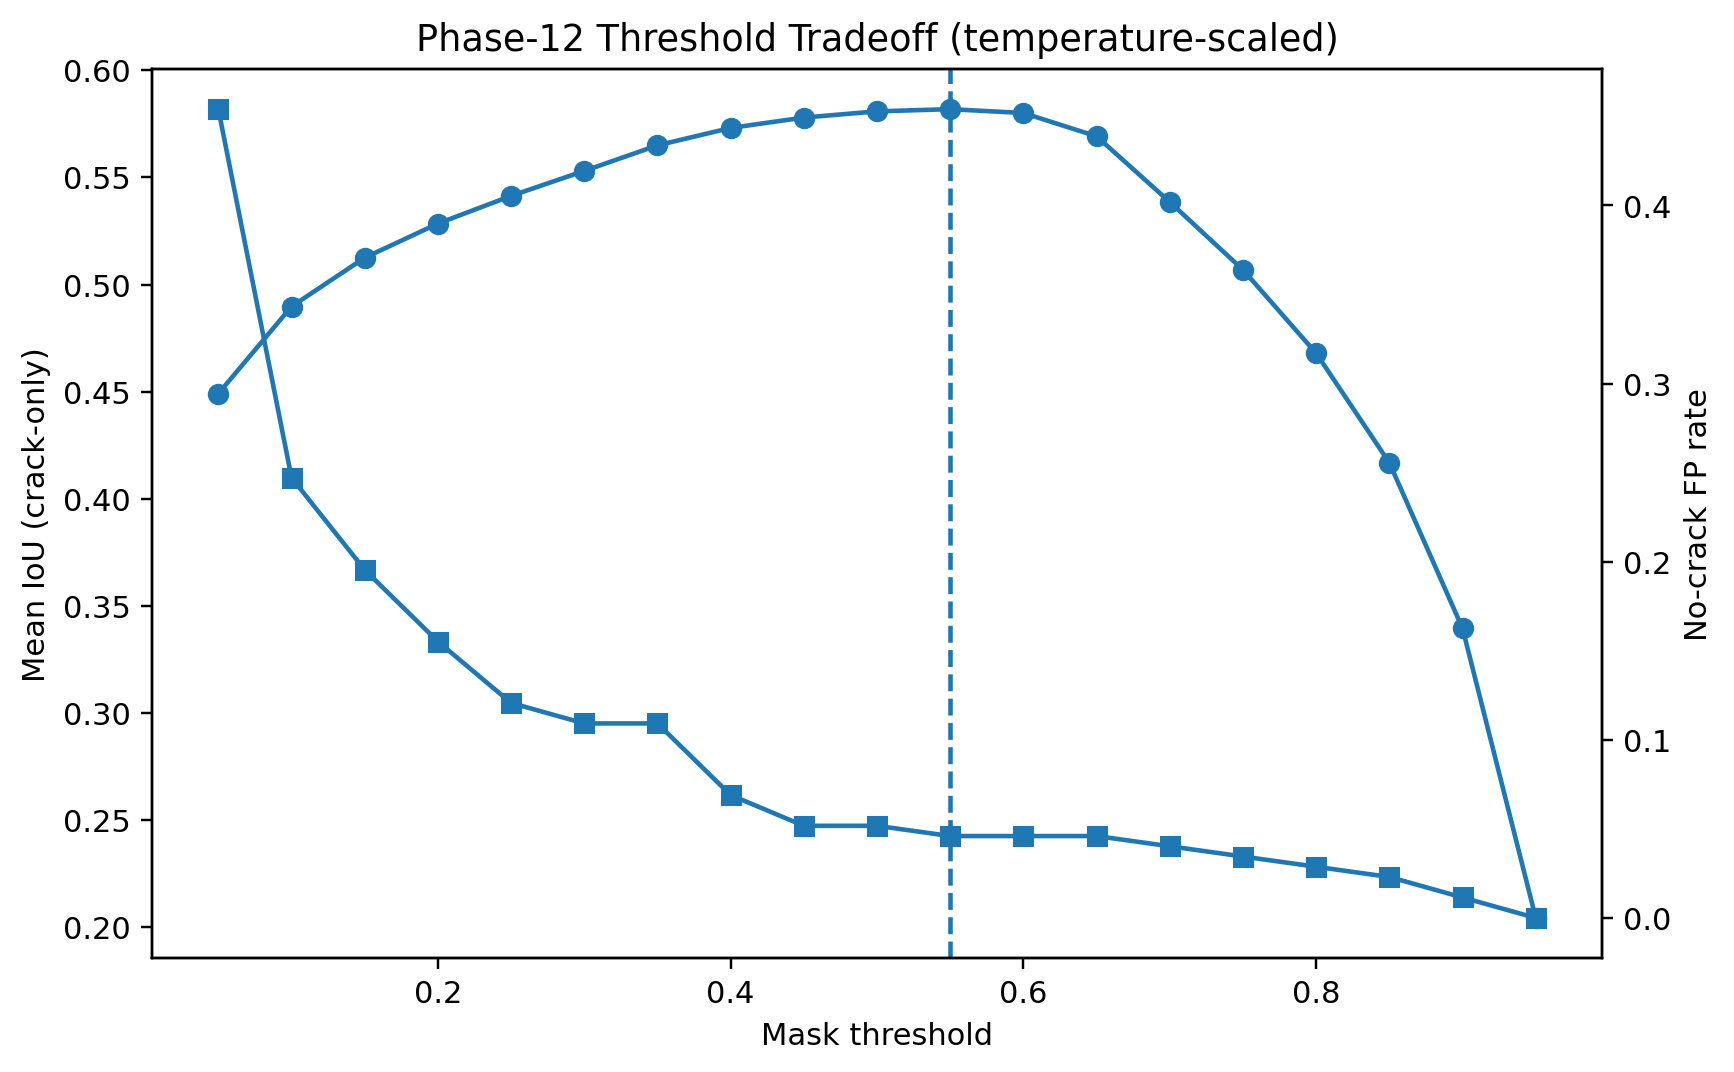

The file beside this chart, header and first rows:
threshold, mean_iou_all, mean_iou_crack_only, mean_dice_crack_only, no_crack_fp_rate
0.05, 0.4615, 0.4491, 0.6053, 0.454
0.1, 0.5235, 0.4897, 0.6428, 0.2471
0.15, 0.55, 0.5125, 0.663, 0.1954
0.2, 0.569, 0.5284, 0.6769, 0.1552
0.25, 0.5847, 0.5414, 0.688, 0.1207
0.3, 0.5964, 0.553, 0.6977, 0.1092
0.35, 0.6068, 0.565, 0.7085, 0.1092
0.4, 0.619, 0.5731, 0.7155, 0.06897
0.45, 0.6255, 0.5779, 0.7194, 0.05172
0.5, 0.628, 0.5808, 0.7216, 0.05172
0.55, 0.6296, 0.5818, 0.7223, 0.04598
0.6, 0.628, 0.5801, 0.7207, 0.04598
0.65, 0.6186, 0.5692, 0.7115, 0.04598
0.7, 0.5926, 0.5385, 0.6854, 0.04023
0.75, 0.5657, 0.5069, 0.6569, 0.03448
0.8, 0.5325, 0.4679, 0.6196, 0.02874
0.85, 0.4887, 0.4168, 0.5674, 0.02299
0.9, 0.4228, 0.3395, 0.4812, 0.01149
0.95, 0.3064, 0.2043, 0.311, 0.0
